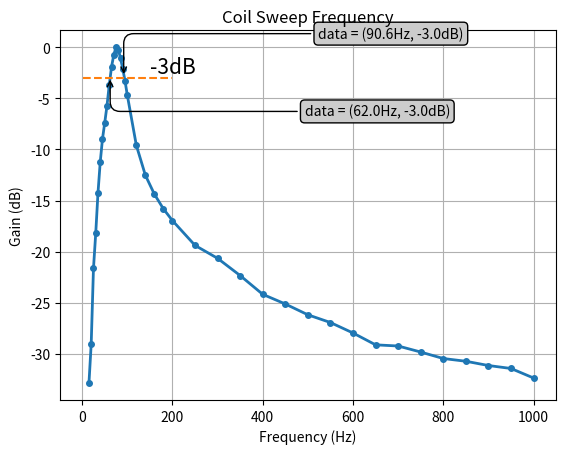

Here is the Python script that generated this plot:
#,coding,:,utf-8
# /usr/bin/python3

import matplotlib.pyplot as plt
import numpy as np
import math

x_hz= np.array([15,20,25,30,35,40,45,50,55,60,65,70,75,80,85,90,95,100,120,140,160,180,200,250,300,350,400,450,500,550,600,650,700,750,800,850,900,950,1000])
y_mv= np.array([50,78,182,270,426,604,784,940,1140,1440,1760,2020,2200,2140,1940,1720,1500,1280,728,520,420,356,312,236,204,168,136,122,108,99,88,77,76,71,66,64,61,59,53])

x_hz_c = np.array([15, 20,25,30,35,40,45,50,55,60,65,70,75,80,85,90,95,100,120,140,160,180,200,250,300,350,400,450,500,550,600,650,700,750,800,850,900,950,1000])
x_mv_c = np.array([17, ])

# magnetic gain:
y_mv = y_mv / max(y_mv)
for i in range(len(y_mv)):
    y_mv[i] = 20*math.log10(y_mv[i])

# line:
line_x = np.linspace(1,200)
line_y = line_x *0 + -3;
print(line_x)
print(line_y)
plt.plot(x_hz,y_mv,'o-',label='mag', linewidth=2, markersize=4)
plt.plot(line_x, line_y, '--')
plt.text(150, -2.5, '-3dB', fontsize=15)
xdata, ydata = 5, 0


offset = 28
bbox = dict(boxstyle="round", fc="0.8")
arrowprops = dict(
    arrowstyle = "->",
    connectionstyle = "angle,angleA=0,angleB=90,rad=10")

plt.annotate('data = (%.1fHz, %.1fdB)'%(62  , -3.0),
            (62  , -2.9), xytext=(offset*5, offset*-1), textcoords='offset points',
            bbox=bbox, arrowprops=arrowprops)

plt.annotate('data = (%.1fHz, %.1fdB)'%(90.608  , -3.0),
            (92  , -2.9), xytext=(offset*5, offset), textcoords='offset points',
            bbox=bbox, arrowprops=arrowprops)

plt.xlabel('Frequency (Hz)')
plt.ylabel('Gain (dB)')
plt.title('Coil Sweep Frequency')
plt.grid(1)
plt.show()